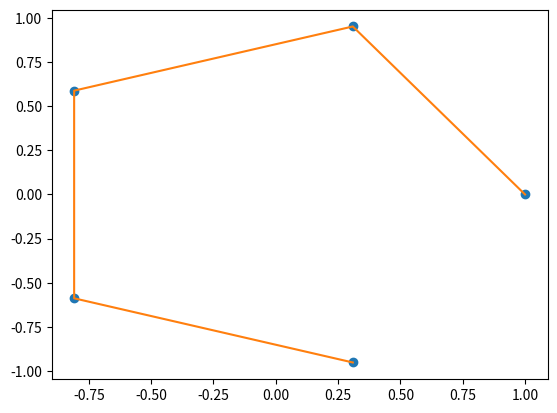

The script that saved this image:
import numpy as np
import matplotlib.pyplot as plt


def Circle(N: int, plot: bool = False, random: bool = False):
    dfi = 2 * np.pi / N

    x = np.zeros(N)
    y = np.zeros(N)

    for i in range(N):
        x[i] = np.cos(i * dfi)
        y[i] = np.sin(i * dfi)

    if plot:
        plt.plot(x, y, "o")

    if random:
        way = np.array(range(N))
        np.random.shuffle(way)
        x = x[way]
        y = y[way]
    s = np.array([np.sqrt((x[i+1] - x[i])**2 + (y[i+1] - y[i])**2) for i in range(N-1)])
    s = np.append(s, np.sqrt((x[-1] - x[0])**2 + (y[-1] - y[0])**2))
    if plot:
        plt.plot(x, y)
        plt.show()

    return np.append(np.append(x[:, np.newaxis], y[:, np.newaxis], axis=1), s[:, np.newaxis], axis=1)


if __name__ == "__main__":
    b = 10
    a = Circle(b, plot=False)
    # N = 100
    # # print(a)
    # for i in range(N):
    #     a = np.append(a, Circle(10, plot=False), axis=0)
    # for j in range(N+1):
    #     plt.plot(a[(j+0)*b:(j+1)*b, 0], a[(j+0)*b:(j+1)*b, 1])
    # plt.plot(a[:b, 0], a[:b, 1], "o")
    print(a[0, :])
    # plt.show()
    print(np.sum(Circle(5, plot=True)[:, 2]))
